Run: headless pygame with SDL's dummy video driver; simulated clock (each Clock.tick advances the game by its frame time, no real sleeping); random seed 0; keys injected as events and as key.get_pressed() state; no mouse input.
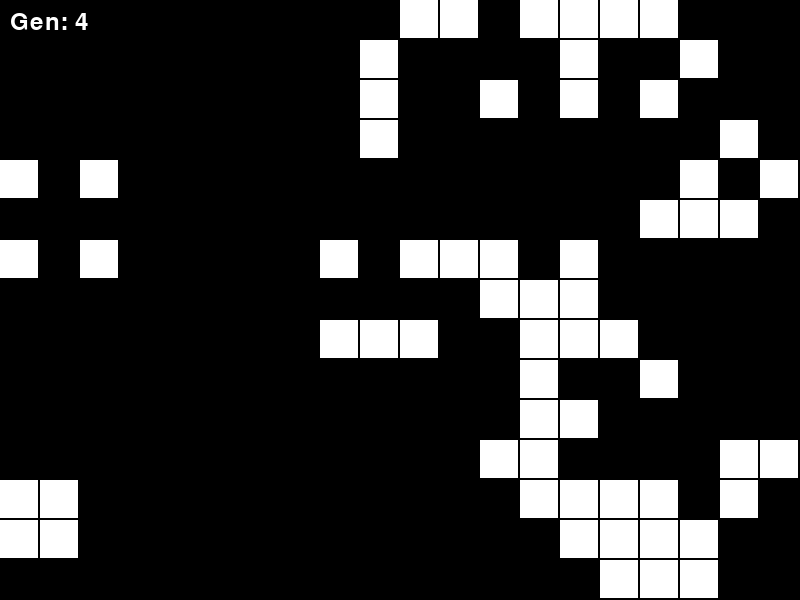
Frame 1 of 4 · flips 1–60 · no input
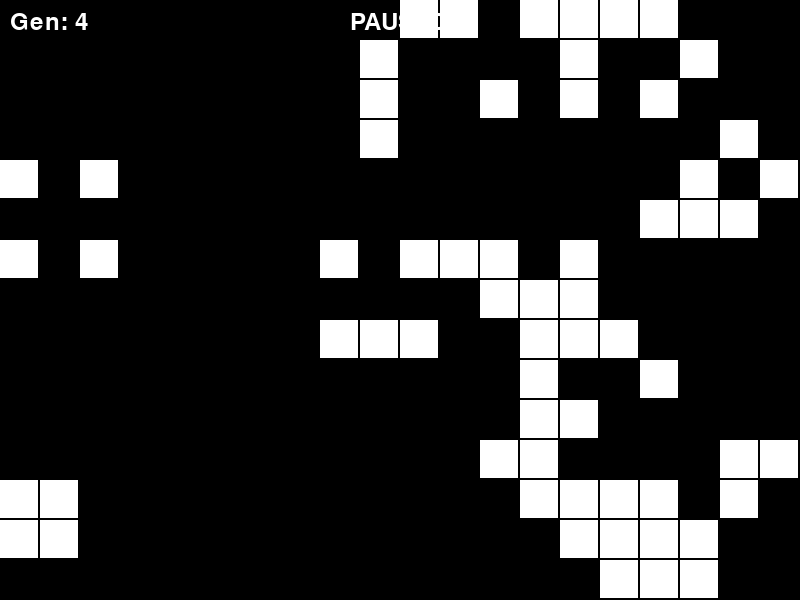
Frame 2 of 4 · flips 61–180 · tapped SPACE, RETURN · held RIGHT (→), D
Frame 3 of 4 · flips 181–300 · held DOWN (↓), S · screen unchanged from frame 2, image omitted
Frame 4 of 4 · flips 301–420 · held LEFT (←), A, UP (↑), W · screen unchanged from frame 3, image omitted

The pygame program that drew these frames:

import pygame
import sys
import random

pygame.init()
screen = pygame.display.set_mode((800, 600))
pygame.display.set_caption("Conway's Game of Life")
clock = pygame.time.Clock()

# Constants
GRID_WIDTH = 20
GRID_HEIGHT = 15
CELL_SIZE = 40
SIMULATION_INTERVAL = 0.2

# Game state variables
cells = [1.0 if random.random() > 0.7 else 0.0 for _ in range(GRID_WIDTH * GRID_HEIGHT)]
next_cells = [0.0 for _ in range(GRID_WIDTH * GRID_HEIGHT)]
sim_timer = 0.0
generation = 0
paused = False

def update_cells():
    global cells, next_cells, generation
    for row in range(GRID_HEIGHT):
        for col in range(GRID_WIDTH):
            count = 0
            # Check 8 neighbors
            if row > 0 and col > 0 and cells[(row - 1) * GRID_WIDTH + (col - 1)] == 1.0:
                count += 1
            if row > 0 and cells[(row - 1) * GRID_WIDTH + col] == 1.0:
                count += 1
            if row > 0 and col < GRID_WIDTH - 1 and cells[(row - 1) * GRID_WIDTH + (col + 1)] == 1.0:
                count += 1
            if col > 0 and cells[row * GRID_WIDTH + (col - 1)] == 1.0:
                count += 1
            if col < GRID_WIDTH - 1 and cells[row * GRID_WIDTH + (col + 1)] == 1.0:
                count += 1
            if row < GRID_HEIGHT - 1 and col > 0 and cells[(row + 1) * GRID_WIDTH + (col - 1)] == 1.0:
                count += 1
            if row < GRID_HEIGHT - 1 and cells[(row + 1) * GRID_WIDTH + col] == 1.0:
                count += 1
            if row < GRID_HEIGHT - 1 and col < GRID_WIDTH - 1 and cells[(row + 1) * GRID_WIDTH + (col + 1)] == 1.0:
                count += 1

            idx = row * GRID_WIDTH + col
            if cells[idx] == 1.0:
                if count == 2 or count == 3:
                    next_cells[idx] = 1.0
                else:
                    next_cells[idx] = 0.0
            else:
                if count == 3:
                    next_cells[idx] = 1.0
                else:
                    next_cells[idx] = 0.0

    # Copy next_cells to cells
    cells = next_cells[:]
    generation += 1

def draw():
    screen.fill((0, 0, 0))
    for row in range(GRID_HEIGHT):
        for col in range(GRID_WIDTH):
            if cells[row * GRID_WIDTH + col] == 1.0:
                pygame.draw.rect(screen, (255, 255, 255), (col * CELL_SIZE, row * CELL_SIZE, CELL_SIZE - 2, CELL_SIZE - 2))
    font = pygame.font.Font(None, 36)
    text = font.render(f"Gen: {generation}", True, (255, 255, 255))
    screen.blit(text, (10, 10))
    if paused:
        paused_text = font.render("PAUSED", True, (255, 255, 255))
        screen.blit(paused_text, (350, 10))

running = True
while running:
    dt = clock.tick(60) / 1000.0

    for event in pygame.event.get():
        if event.type == pygame.QUIT:
            running = False
        elif event.type == pygame.KEYDOWN:
            if event.key == pygame.K_SPACE:
                paused = not paused

    if not paused:
        sim_timer += dt
        if sim_timer >= SIMULATION_INTERVAL:
            sim_timer = 0.0
            update_cells()

    draw()
    pygame.display.flip()

pygame.quit()
sys.exit()
